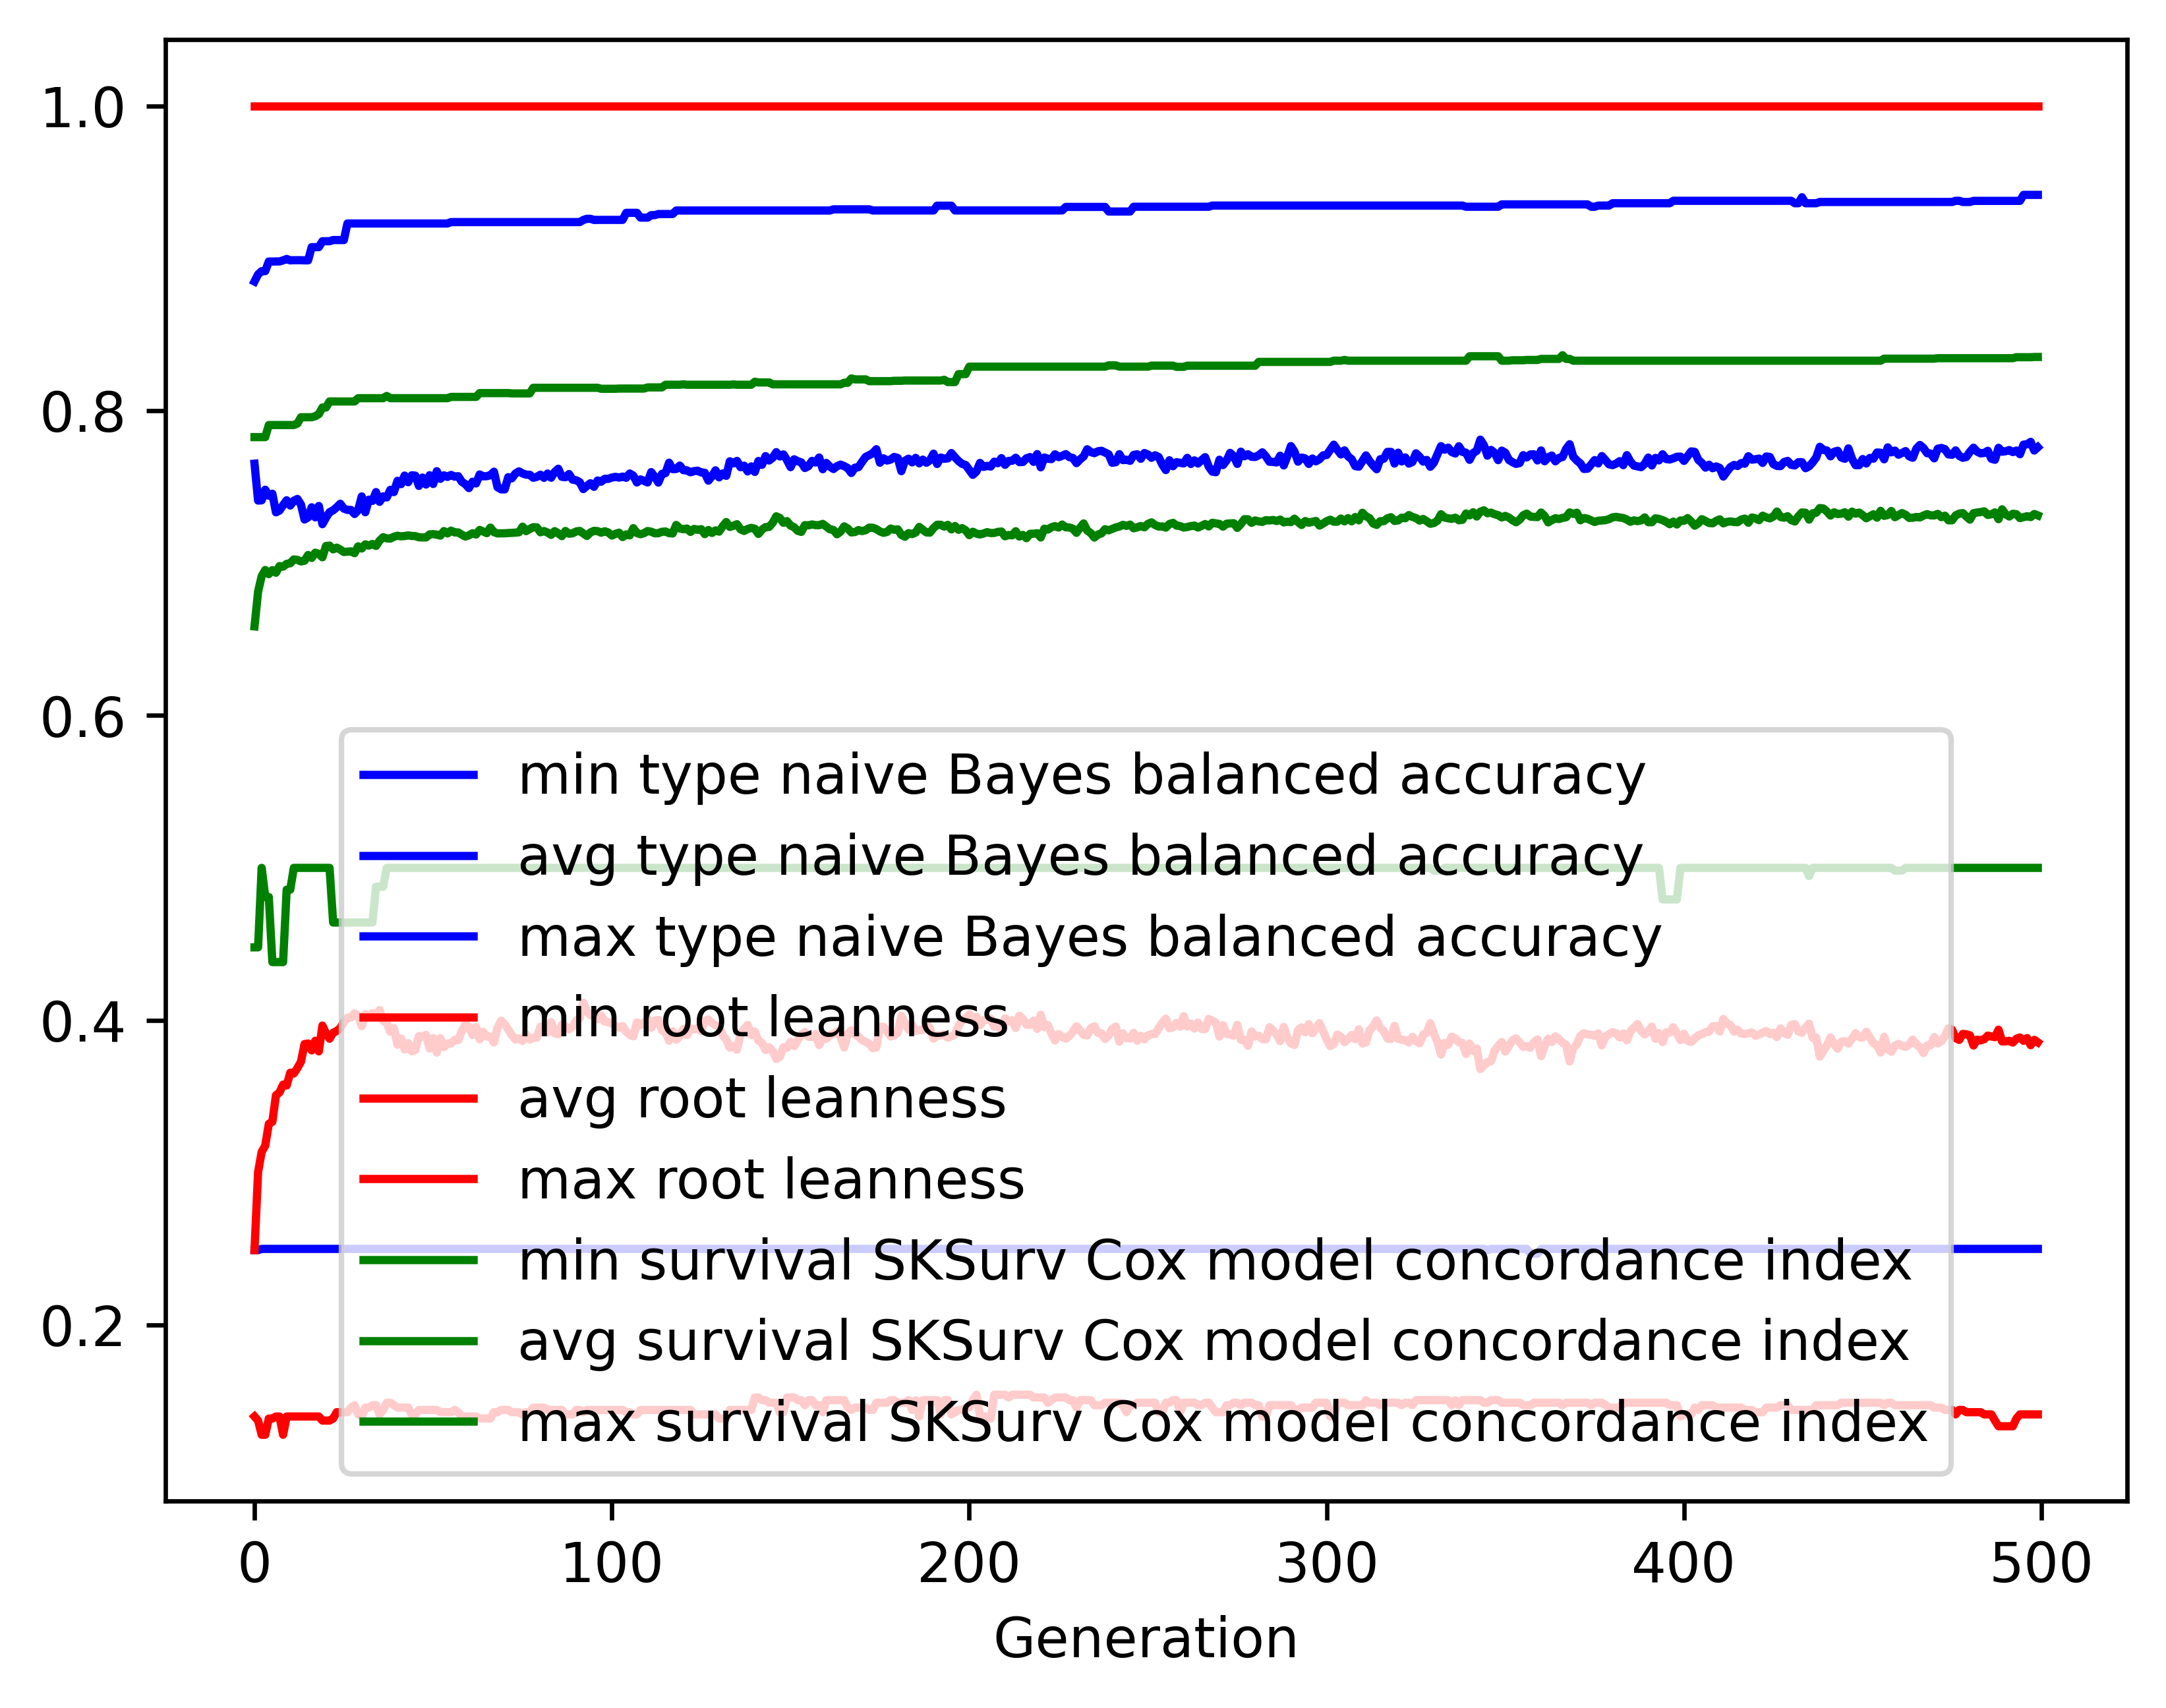

The data file committed next to this chart (first rows):
gen, evals, gen_feats, explored, type naive Bayes balanced accuracy_min, type naive Bayes balanced accuracy_avg, type naive Bayes balanced accuracy_max, type naive Bayes balanced accuracy_std, root leanness_min, root leanness_avg, root leanness_max, root leanness_std, survival SKSurv Cox model concordance in…, survival SKSurv Cox model concordance in…, survival SKSurv Cox model concordance in…, survival SKSurv Cox model concordance in…
0, 500, 468, 468, 0.2492, 0.7652, 0.8848, 0.1292, 0.14, 0.2492, 1.0, 0.1444, 0.4479, 0.6585, 0.7826, 0.06619
1, 604, 704, 711, 0.2492, 0.741, 0.8894, 0.1403, 0.1374, 0.3004, 1.0, 0.1421, 0.4479, 0.6812, 0.7826, 0.0629
2, 647, 731, 925, 0.25, 0.7411, 0.8915, 0.1325, 0.128, 0.3136, 1.0, 0.1401, 0.5, 0.6914, 0.7826, 0.05771
3, 649, 822, 1168, 0.25, 0.7481, 0.8915, 0.1276, 0.128, 0.3177, 1.0, 0.1408, 0.4809, 0.6955, 0.7826, 0.05535
4, 662, 820, 1391, 0.25, 0.7442, 0.8978, 0.1239, 0.1387, 0.332, 1.0, 0.1368, 0.4809, 0.6927, 0.7906, 0.05806
5, 666, 804, 1582, 0.25, 0.7455, 0.8978, 0.13, 0.1387, 0.3335, 1.0, 0.142, 0.4382, 0.6954, 0.7906, 0.05915
6, 644, 814, 1762, 0.25, 0.7333, 0.8979, 0.1425, 0.14, 0.3508, 1.0, 0.1491, 0.4382, 0.6936, 0.7906, 0.06134
7, 632, 824, 1924, 0.25, 0.7345, 0.8979, 0.1345, 0.14, 0.3527, 1.0, 0.1453, 0.4382, 0.698, 0.7906, 0.06326
8, 622, 858, 2084, 0.25, 0.738, 0.8986, 0.1311, 0.128, 0.3578, 1.0, 0.147, 0.4382, 0.6977, 0.7906, 0.06406
9, 625, 830, 2233, 0.25, 0.7412, 0.8995, 0.1288, 0.14, 0.3572, 1.0, 0.1448, 0.4857, 0.6995, 0.7906, 0.0621
10, 631, 830, 2376, 0.25, 0.7377, 0.8986, 0.131, 0.14, 0.3656, 1.0, 0.146, 0.4857, 0.6999, 0.7906, 0.05987
11, 632, 832, 2507, 0.25, 0.7409, 0.8987, 0.1252, 0.14, 0.3651, 1.0, 0.1386, 0.5, 0.7024, 0.7906, 0.0586
12, 617, 864, 2641, 0.25, 0.7421, 0.8987, 0.1248, 0.14, 0.3686, 1.0, 0.1409, 0.5, 0.7021, 0.7915, 0.05846
13, 610, 839, 2771, 0.25, 0.7384, 0.8987, 0.1325, 0.14, 0.3729, 1.0, 0.1484, 0.5, 0.7011, 0.7957, 0.06062
14, 631, 853, 2899, 0.25, 0.7286, 0.8986, 0.1386, 0.14, 0.3844, 1.0, 0.1474, 0.5, 0.7015, 0.7957, 0.05993
15, 604, 860, 3003, 0.25, 0.73, 0.8986, 0.1344, 0.14, 0.3848, 1.0, 0.1477, 0.5, 0.7053, 0.7957, 0.05941
16, 618, 854, 3104, 0.25, 0.7366, 0.9073, 0.133, 0.14, 0.3803, 1.0, 0.1472, 0.5, 0.7034, 0.7957, 0.06029
17, 614, 897, 3218, 0.25, 0.73, 0.9073, 0.1324, 0.14, 0.3866, 1.0, 0.1459, 0.5, 0.7068, 0.7964, 0.05932
18, 637, 862, 3339, 0.25, 0.7375, 0.9073, 0.1353, 0.14, 0.3796, 1.0, 0.1527, 0.5, 0.706, 0.7977, 0.06002
19, 619, 881, 3462, 0.25, 0.7255, 0.9112, 0.1444, 0.1374, 0.3965, 1.0, 0.1553, 0.5, 0.7038, 0.8021, 0.05947
20, 626, 879, 3556, 0.25, 0.7297, 0.9112, 0.1359, 0.1374, 0.3914, 1.0, 0.1531, 0.5, 0.7112, 0.8021, 0.05751
21, 650, 872, 3667, 0.25, 0.7334, 0.9112, 0.135, 0.1374, 0.3879, 1.0, 0.1519, 0.5, 0.7115, 0.806, 0.05606
22, 623, 833, 3748, 0.25, 0.7346, 0.9119, 0.1312, 0.1387, 0.3918, 1.0, 0.1501, 0.4642, 0.709, 0.806, 0.05795
23, 608, 877, 3837, 0.25, 0.7366, 0.9119, 0.1299, 0.1429, 0.393, 1.0, 0.149, 0.4642, 0.7101, 0.806, 0.05872
24, 617, 884, 3922, 0.25, 0.7389, 0.9119, 0.1306, 0.1429, 0.3948, 1.0, 0.1486, 0.4642, 0.7089, 0.806, 0.05872
25, 618, 889, 4016, 0.25, 0.7357, 0.9119, 0.1378, 0.1429, 0.3989, 1.0, 0.1535, 0.4642, 0.7072, 0.806, 0.05889
26, 632, 868, 4099, 0.25, 0.7349, 0.9228, 0.1364, 0.1429, 0.4016, 1.0, 0.1531, 0.4642, 0.7075, 0.806, 0.06137
27, 632, 876, 4169, 0.25, 0.7348, 0.9228, 0.1386, 0.1459, 0.4018, 1.0, 0.1527, 0.4642, 0.7077, 0.806, 0.05948
28, 634, 841, 4236, 0.25, 0.7322, 0.9228, 0.1426, 0.1474, 0.4045, 1.0, 0.1547, 0.4642, 0.7065, 0.806, 0.0604
29, 642, 845, 4307, 0.25, 0.7347, 0.9228, 0.1359, 0.1414, 0.4031, 1.0, 0.1473, 0.4642, 0.711, 0.8082, 0.05702
30, 636, 873, 4376, 0.25, 0.7437, 0.9228, 0.1332, 0.14, 0.3961, 1.0, 0.1486, 0.4642, 0.7095, 0.8082, 0.05725
31, 606, 844, 4437, 0.25, 0.7333, 0.9228, 0.1402, 0.1459, 0.404, 1.0, 0.1513, 0.4642, 0.7123, 0.8082, 0.05796
32, 619, 867, 4505, 0.25, 0.7416, 0.9228, 0.1276, 0.1459, 0.4019, 1.0, 0.1477, 0.4642, 0.7115, 0.8082, 0.06056
33, 628, 887, 4563, 0.25, 0.7408, 0.9228, 0.1267, 0.1474, 0.4048, 1.0, 0.145, 0.4642, 0.7125, 0.8082, 0.05862
34, 607, 881, 4623, 0.25, 0.7466, 0.9228, 0.1262, 0.1474, 0.4028, 1.0, 0.1433, 0.4876, 0.7112, 0.8082, 0.05879
35, 616, 880, 4670, 0.25, 0.7402, 0.9228, 0.1249, 0.1414, 0.4067, 1.0, 0.1431, 0.4876, 0.7147, 0.8082, 0.05823
36, 607, 916, 4728, 0.25, 0.7438, 0.9228, 0.1287, 0.1443, 0.3998, 1.0, 0.1487, 0.4876, 0.717, 0.8082, 0.05851
37, 616, 903, 4782, 0.25, 0.743, 0.9228, 0.1281, 0.1491, 0.3983, 1.0, 0.1485, 0.5, 0.7162, 0.8096, 0.05984
38, 619, 867, 4825, 0.25, 0.748, 0.9228, 0.1277, 0.1491, 0.3925, 1.0, 0.15, 0.5, 0.716, 0.8082, 0.06014
39, 616, 911, 4864, 0.25, 0.7465, 0.9228, 0.1283, 0.1474, 0.3948, 1.0, 0.1486, 0.5, 0.7173, 0.8082, 0.05753
40, 618, 913, 4897, 0.25, 0.754, 0.9228, 0.1298, 0.1459, 0.384, 1.0, 0.1523, 0.5, 0.7179, 0.8082, 0.05751
41, 622, 865, 4926, 0.25, 0.7517, 0.9228, 0.1319, 0.1459, 0.388, 1.0, 0.1533, 0.5, 0.7175, 0.8082, 0.0567
42, 609, 898, 4964, 0.25, 0.7574, 0.9228, 0.1286, 0.1459, 0.3808, 1.0, 0.1509, 0.5, 0.7177, 0.8082, 0.05747
43, 591, 925, 5008, 0.25, 0.7531, 0.9228, 0.1296, 0.1459, 0.385, 1.0, 0.1509, 0.5, 0.7181, 0.8082, 0.05906
44, 605, 908, 5043, 0.25, 0.7576, 0.9228, 0.1304, 0.1414, 0.3797, 1.0, 0.1528, 0.5, 0.7178, 0.8082, 0.06007
45, 606, 918, 5080, 0.25, 0.7574, 0.9228, 0.1309, 0.1414, 0.3805, 1.0, 0.1532, 0.5, 0.7177, 0.8082, 0.06029
46, 600, 916, 5110, 0.25, 0.7506, 0.9228, 0.1345, 0.1443, 0.3896, 1.0, 0.1536, 0.5, 0.7169, 0.8082, 0.06134
47, 611, 912, 5142, 0.25, 0.7561, 0.9228, 0.1312, 0.1443, 0.3893, 1.0, 0.1507, 0.5, 0.7168, 0.8082, 0.06103
48, 617, 898, 5166, 0.25, 0.7515, 0.9228, 0.1346, 0.1443, 0.3904, 1.0, 0.1497, 0.5, 0.7168, 0.8082, 0.06107
49, 603, 954, 5191, 0.25, 0.7576, 0.9228, 0.1314, 0.1443, 0.3815, 1.0, 0.1508, 0.5, 0.7188, 0.8082, 0.06029
50, 592, 906, 5212, 0.25, 0.7519, 0.9228, 0.1331, 0.1443, 0.3883, 1.0, 0.1502, 0.5, 0.719, 0.8082, 0.06083
51, 607, 907, 5233, 0.25, 0.7603, 0.9228, 0.1311, 0.1443, 0.3788, 1.0, 0.1522, 0.5, 0.7187, 0.8082, 0.06171
52, 604, 914, 5260, 0.25, 0.7553, 0.9228, 0.1331, 0.1429, 0.3883, 1.0, 0.1509, 0.5, 0.718, 0.8082, 0.06119
53, 606, 899, 5280, 0.25, 0.7576, 0.9228, 0.1326, 0.1429, 0.3824, 1.0, 0.1519, 0.5, 0.721, 0.8082, 0.05966
54, 603, 896, 5297, 0.25, 0.7565, 0.9228, 0.1318, 0.1429, 0.3847, 1.0, 0.1515, 0.5, 0.7194, 0.8082, 0.06068
55, 598, 946, 5325, 0.25, 0.7578, 0.9237, 0.1298, 0.1429, 0.3849, 1.0, 0.1502, 0.5, 0.7213, 0.809, 0.05961
56, 607, 875, 5341, 0.25, 0.7567, 0.9237, 0.1325, 0.1443, 0.3871, 1.0, 0.1494, 0.5, 0.7201, 0.809, 0.05936
57, 618, 882, 5356, 0.25, 0.757, 0.9237, 0.1341, 0.1429, 0.3869, 1.0, 0.1514, 0.5, 0.7201, 0.809, 0.05917
58, 618, 895, 5384, 0.25, 0.7534, 0.9237, 0.1359, 0.14, 0.3929, 1.0, 0.1529, 0.5, 0.7186, 0.809, 0.05969
59, 605, 914, 5401, 0.25, 0.7518, 0.9237, 0.1376, 0.14, 0.3972, 1.0, 0.1555, 0.5, 0.7174, 0.809, 0.06077
... 440 more rows
